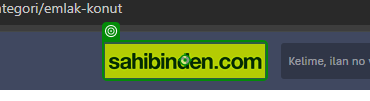
Task: Sahibinden sitesinden verilen değerlere göre ilan arayıp ilanları kaydetme ve mail olarak göndermek
Workflow: Main

Step 1: check (repeated 2 times)

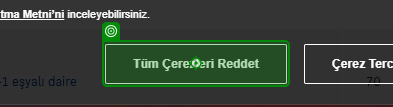
Step 3: click on 'Tüm Çerezleri Reddet'

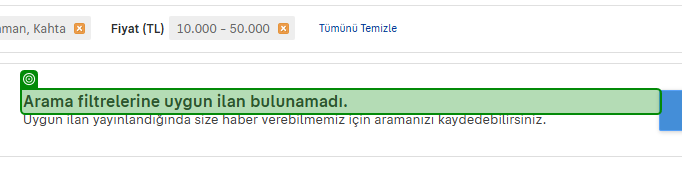
Step 4: check

Step 5: get-text from 'Extract Table Data' (no picture)

Step 6: check (same screen as step 1) (repeated 2 times)

Step 8: click on 'Tüm Çerezleri Reddet' (same screen as step 3)

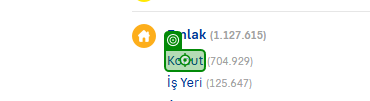
Step 9: click

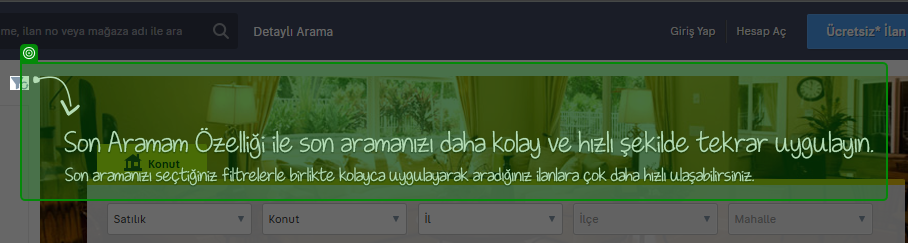
Step 10: check

Step 11: click on 'Min TL' (no picture)

Step 12: select [str_IlanTuru] (no picture)

Step 13: select [str_Il] (no picture)

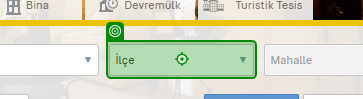
Step 14: select [str_Ilce]

Step 15: type "[int_MinTutar.ToString("#,0", System.Globalization.CultureInfo.CreateSpecificCulture("tr"))]" (no picture)

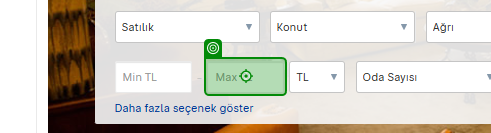
Step 16: type "[int_MaxTutar.ToString("#,0", System.Globalization.CultureInfo.CreateSpecificCulture("tr"))]"

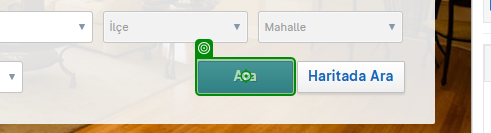
Step 17: click on 'Ara'

Step 18: check (same screen as step 4)